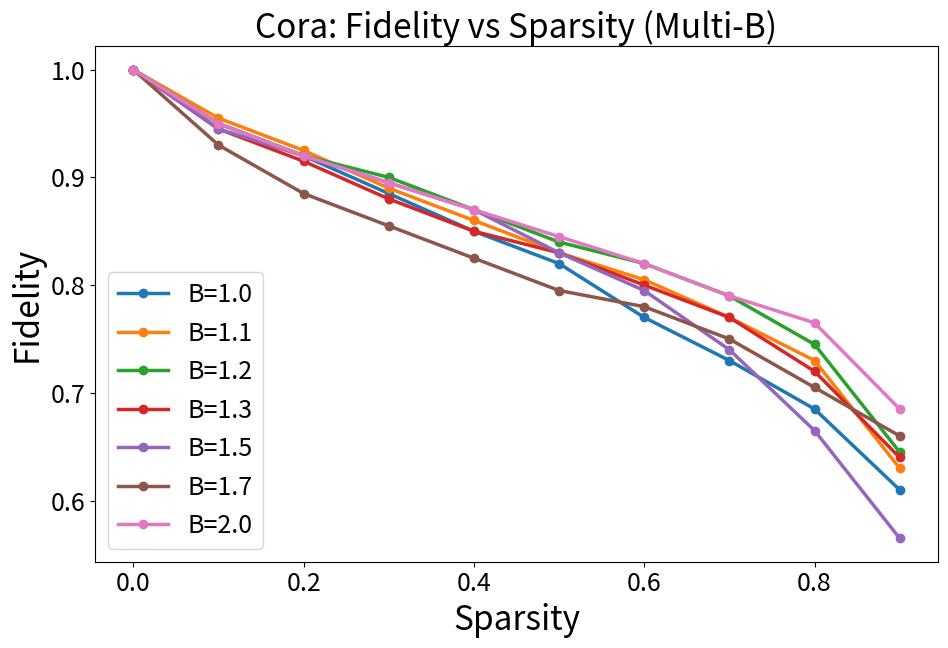

Generate this figure with matplotlib:

import matplotlib.pyplot as plt

# Sparsity values (EXACT)
sparsity = [0.0, 0.1, 0.2, 0.3, 0.4, 0.5, 0.6, 0.7, 0.8, 0.9]

# Fidelity values for different B (EXACT)
fidelity_B_1_0 = [1.00, 0.95, 0.92, 0.885, 0.85, 0.82, 0.77, 0.73, 0.685, 0.61]
fidelity_B_1_1 = [1.00, 0.955, 0.925, 0.89, 0.86, 0.83, 0.805, 0.77, 0.73, 0.63]
fidelity_B_1_2 = [1.00, 0.95, 0.92, 0.90, 0.87, 0.84, 0.82, 0.79, 0.745, 0.645]
fidelity_B_1_3 = [1.00, 0.945, 0.915, 0.88, 0.85, 0.83, 0.80, 0.77, 0.72, 0.64]
fidelity_B_1_5 = [1.00, 0.945, 0.92, 0.895, 0.87, 0.83, 0.795, 0.74, 0.665, 0.565]
fidelity_B_1_7 = [1.00, 0.93, 0.885, 0.855, 0.825, 0.795, 0.78, 0.75, 0.705, 0.66]
fidelity_B_2_0 = [1.00, 0.95, 0.92, 0.895, 0.87, 0.845, 0.82, 0.79, 0.765, 0.685]

# Increase ONLY font sizes (paper-ready)
plt.rcParams.update({
    "font.size": 24,
    "axes.titlesize": 24,
    "axes.labelsize": 22,
    "legend.fontsize": 18,
    "xtick.labelsize": 18,
    "ytick.labelsize": 18
})

plt.figure(figsize=(10, 7))

plt.plot(sparsity, fidelity_B_1_0, marker='o', linewidth=2.5, label="B=1.0")
plt.plot(sparsity, fidelity_B_1_1, marker='o', linewidth=2.5, label="B=1.1")
plt.plot(sparsity, fidelity_B_1_2, marker='o', linewidth=2.5, label="B=1.2")
plt.plot(sparsity, fidelity_B_1_3, marker='o', linewidth=2.5, label="B=1.3")
plt.plot(sparsity, fidelity_B_1_5, marker='o', linewidth=2.5, label="B=1.5")
plt.plot(sparsity, fidelity_B_1_7, marker='o', linewidth=2.5, label="B=1.7")
plt.plot(sparsity, fidelity_B_2_0, marker='o', linewidth=2.5, label="B=2.0")

plt.xlabel("Sparsity", fontsize=24)
plt.ylabel("Fidelity", fontsize=24)
plt.title("Cora: Fidelity vs Sparsity (Multi-B)", fontsize=24)

plt.legend(loc="lower left")
plt.grid(False)
plt.tight_layout()
# 🔹 SAVE FIGURE (paper-ready)
plt.tight_layout()
plt.savefig(
    "Cora_Fidelity_vs_Sparsity_MultiB.png",
    dpi=300,
    bbox_inches="tight"
)

plt.show()
